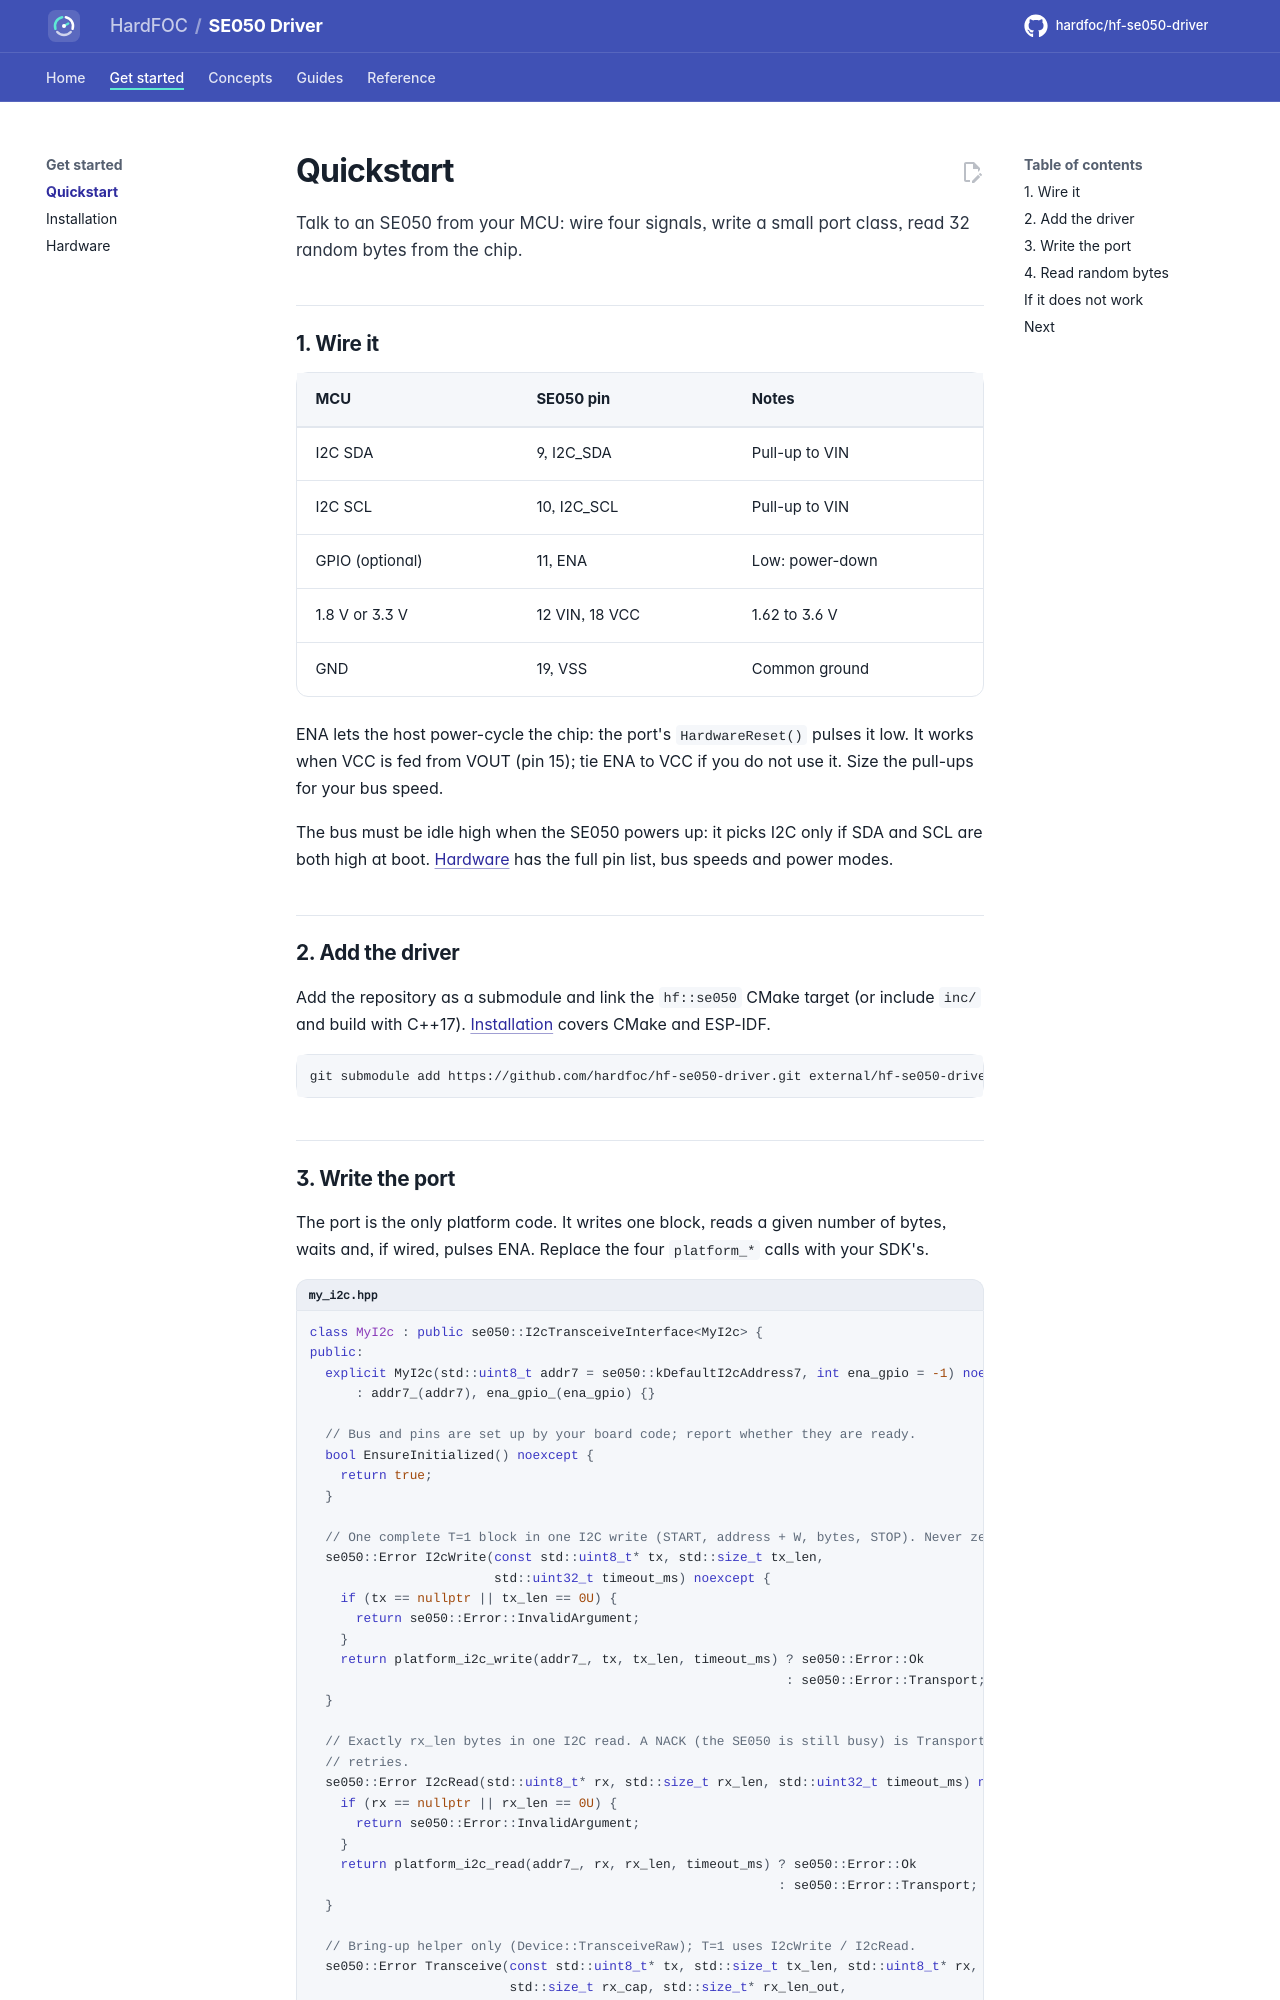

repository: hardfoc/hf-se050-driver · page: dev/quickstart/index.html · generator: mkdocs

# Quickstart

Talk to an SE050 from your MCU: wire four signals, write a small port class, read 32 random bytes from the chip.

## 1. Wire it

| MCU | SE050 pin | Notes |
| --- | --- | --- |
| I2C SDA | 9, I2C_SDA | Pull-up to VIN |
| I2C SCL | 10, I2C_SCL | Pull-up to VIN |
| GPIO (optional) | 11, ENA | Low: power-down |
| 1.8 V or 3.3 V | 12 VIN, 18 VCC | 1.62 to 3.6&nbsp;V |
| GND | 19, VSS | Common ground |

ENA lets the host power-cycle the chip: the port's `HardwareReset()` pulses it low. It works when VCC is fed from
VOUT (pin 15); tie ENA to VCC if you do not use it. Size the pull-ups for your bus speed.

The bus must be idle high when the SE050 powers up: it picks I2C only if SDA and SCL are both high at boot.
[Hardware](hardware.md) has the full pin list, bus speeds and power modes.

## 2. Add the driver

Add the repository as a submodule and link the `hf::se050` CMake target (or include `inc/` and build with
C++17). [Installation](installation.md) covers CMake and ESP-IDF.

```bash
git submodule add https://github.com/hardfoc/hf-se050-driver.git external/hf-se050-driver
```
